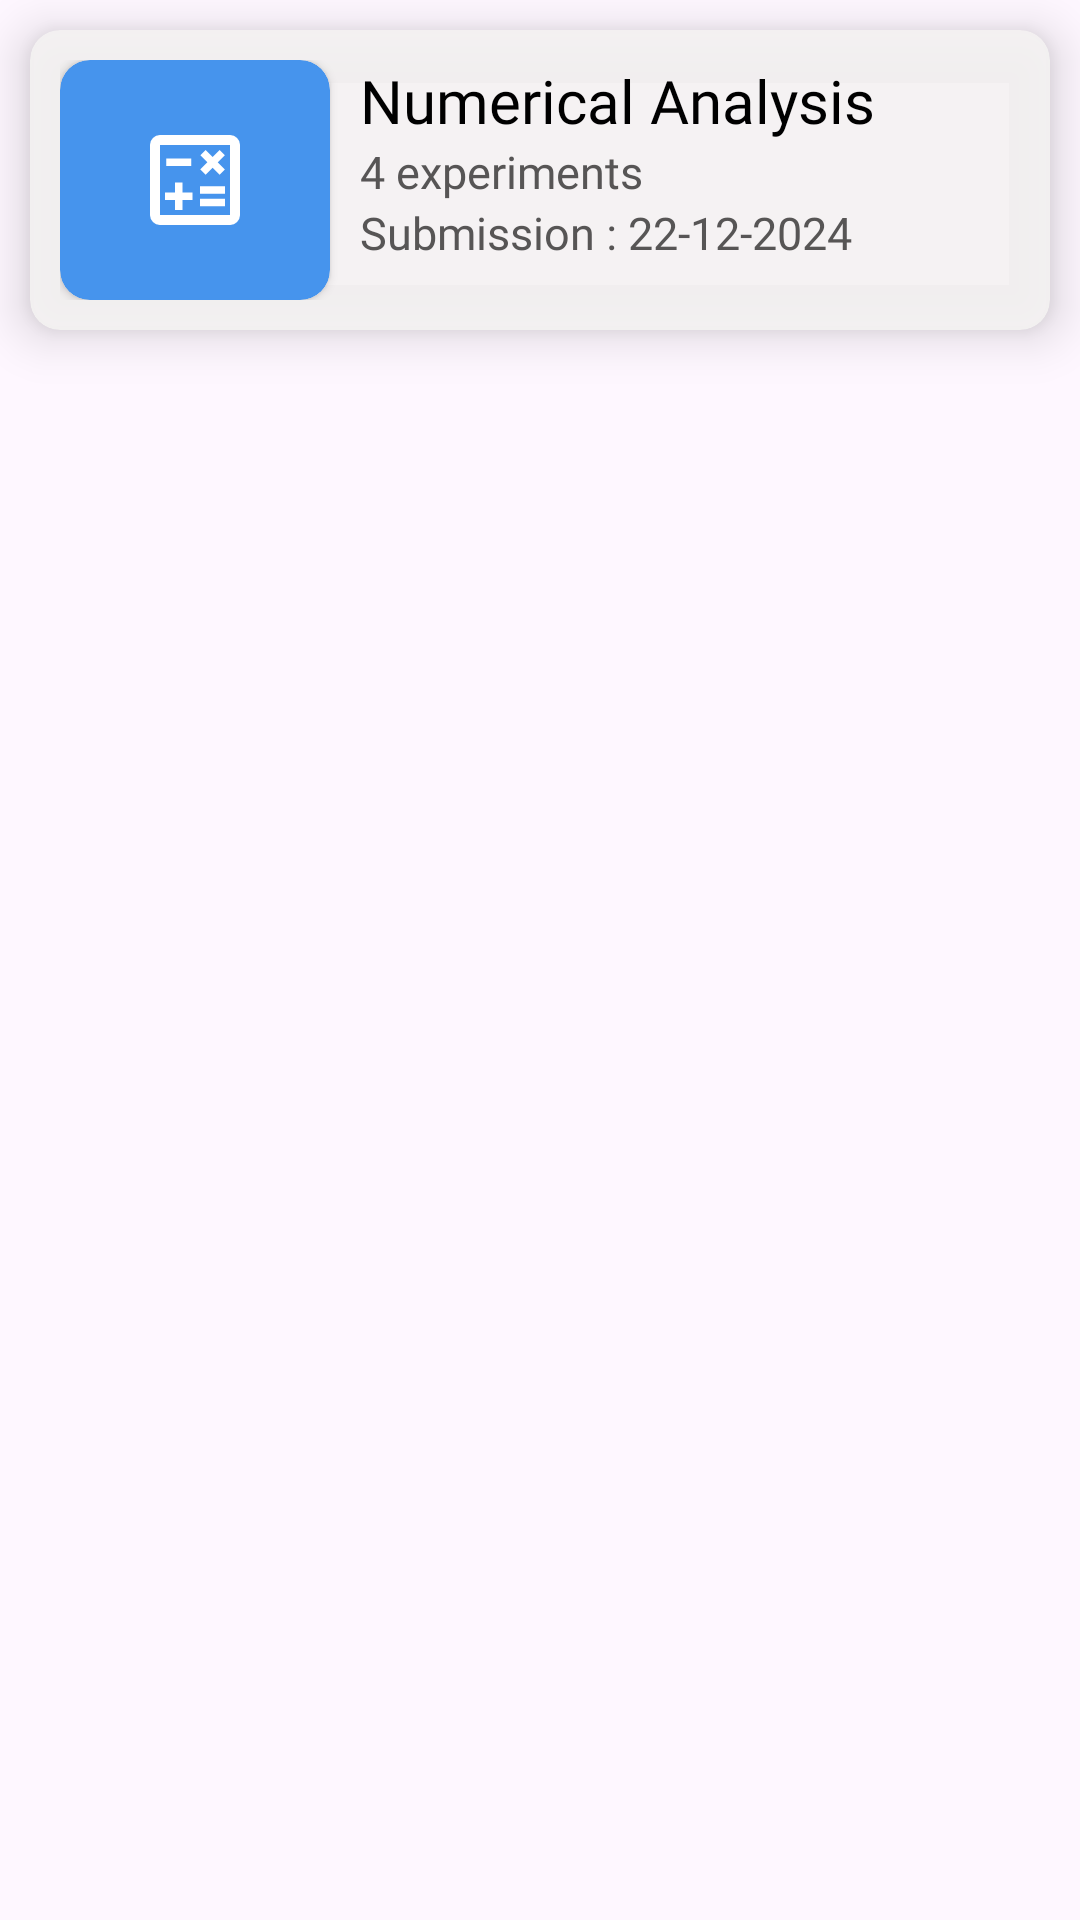

Reconstruct the res/layout file that produces this screen, plus the resources it refers to.
<!-- AndroidManifest.xml: application theme Theme.SchoolManagement -->
<!-- res/layout/assignment_list_design.xml -->
<?xml version="1.0" encoding="utf-8"?>
<LinearLayout xmlns:android="http://schemas.android.com/apk/res/android"
    android:layout_width="match_parent"
    android:layout_height="match_parent"
    xmlns:app="http://schemas.android.com/apk/res-auto"
    android:orientation="vertical">

    <androidx.cardview.widget.CardView
        android:layout_width="match_parent"
        android:layout_height="wrap_content"
        app:cardCornerRadius="10dp"
        android:backgroundTint="#E9F4F2F2"
        android:layout_margin="10dp"
        app:cardElevation="10dp"
        >

    <LinearLayout
        android:layout_width="match_parent"
        android:layout_height="wrap_content"
        android:orientation="horizontal"
        android:padding="10dp"
        android:foreground="?attr/selectableItemBackground"
        android:clickable="true"
        >

        <androidx.cardview.widget.CardView
            android:id="@+id/assignment_card"
            android:layout_width="90dp"
            android:layout_height="80dp"
            android:backgroundTint="@color/light_blue"
            app:cardCornerRadius="10dp"
            >

            <LinearLayout
                android:layout_width="match_parent"
                android:layout_height="match_parent"
                android:orientation="vertical"
                android:gravity="center"
                android:padding="20dp">
                <ImageView
                    android:id="@+id/assignment_subject_image"
                    android:layout_width="wrap_content"
                    android:layout_height="wrap_content"
                    android:src="@drawable/math_subject_image"
                    />
            </LinearLayout>

        </androidx.cardview.widget.CardView>

        <LinearLayout
            android:layout_width="match_parent"
            android:layout_height="match_parent"
            android:orientation="vertical"
            android:paddingLeft="10dp"
            android:paddingRight="10dp">

        <TextView
            android:id="@+id/assignment_subject_name"
            android:layout_width="wrap_content"
            android:layout_height="wrap_content"
            android:text="Numerical Analysis"
            android:textSize="20sp"
            android:textColor="@color/black"
            android:fontFamily="@font/mulish_bold"
            />

            <TextView
                android:id="@+id/assignment_overview"
                android:layout_width="wrap_content"
                android:layout_height="wrap_content"
                android:text="4 experiments"
                android:textSize="15sp"
                android:textColor="@color/grey"
                android:fontFamily="@font/mulish_bold"/>

            <LinearLayout
                android:layout_width="match_parent"
                android:layout_height="wrap_content"
                android:orientation="horizontal">

            <TextView
                android:layout_width="wrap_content"
                android:layout_height="wrap_content"
                android:text="Submission : "
                android:textColor="@color/grey"
                android:textSize="15sp"
                android:fontFamily="@font/mulish_bold"
                />

                <TextView
                    android:id="@+id/submission_date"
                    android:layout_width="wrap_content"
                    android:layout_height="wrap_content"
                    android:text="22-12-2024"
                    android:fontFamily="@font/mulish_bold"
                    android:textColor="@color/grey"
                    android:textSize="15sp"
                    />

            </LinearLayout>

        </LinearLayout>

    </LinearLayout>

    </androidx.cardview.widget.CardView>

</LinearLayout>
<!-- resources referenced by this layout -->
<resources>
  <color name="black">#FF000000</color>
  <color name="grey">#E9474646</color>
  <color name="light_blue">#4694ED</color>
  <!-- drawable math_subject_image (drawable) -->
  <vector xmlns:android="http://schemas.android.com/apk/res/android" android:height="80dp" android:viewportHeight="960" android:viewportWidth="960" android:width="80dp">
        
      <path android:fillColor="@color/white" android:pathData="M320,720h60v-80h80v-60h-80v-80h-60v80h-80v60h80v80ZM520,690h200v-60L520,630v60ZM520,590h200v-60L520,530v60ZM564,438 L620,382 676,438 718,396 662,338 718,282 676,240 620,296 564,240 522,282 578,338 522,396 564,438ZM250,368h200v-60L250,308v60ZM200,840q-33,0 -56.5,-23.5T120,760v-560q0,-33 23.5,-56.5T200,120h560q33,0 56.5,23.5T840,200v560q0,33 -23.5,56.5T760,840L200,840ZM200,760h560v-560L200,200v560ZM200,200v560,-560Z"/>
      
  </vector>
  <style name="Theme.SchoolManagement" parent="Base.Theme.SchoolManagement" />
  <color name="white">#FFFFFFFF</color>
  <style name="Base.Theme.SchoolManagement" parent="Theme.Material3.DayNight.NoActionBar">
          
           <item name="colorPrimary">@color/blue</item>
           <item name="android:windowLightStatusBar">true</item>
      </style>
  <color name="blue">#1565C0</color>
</resources>
